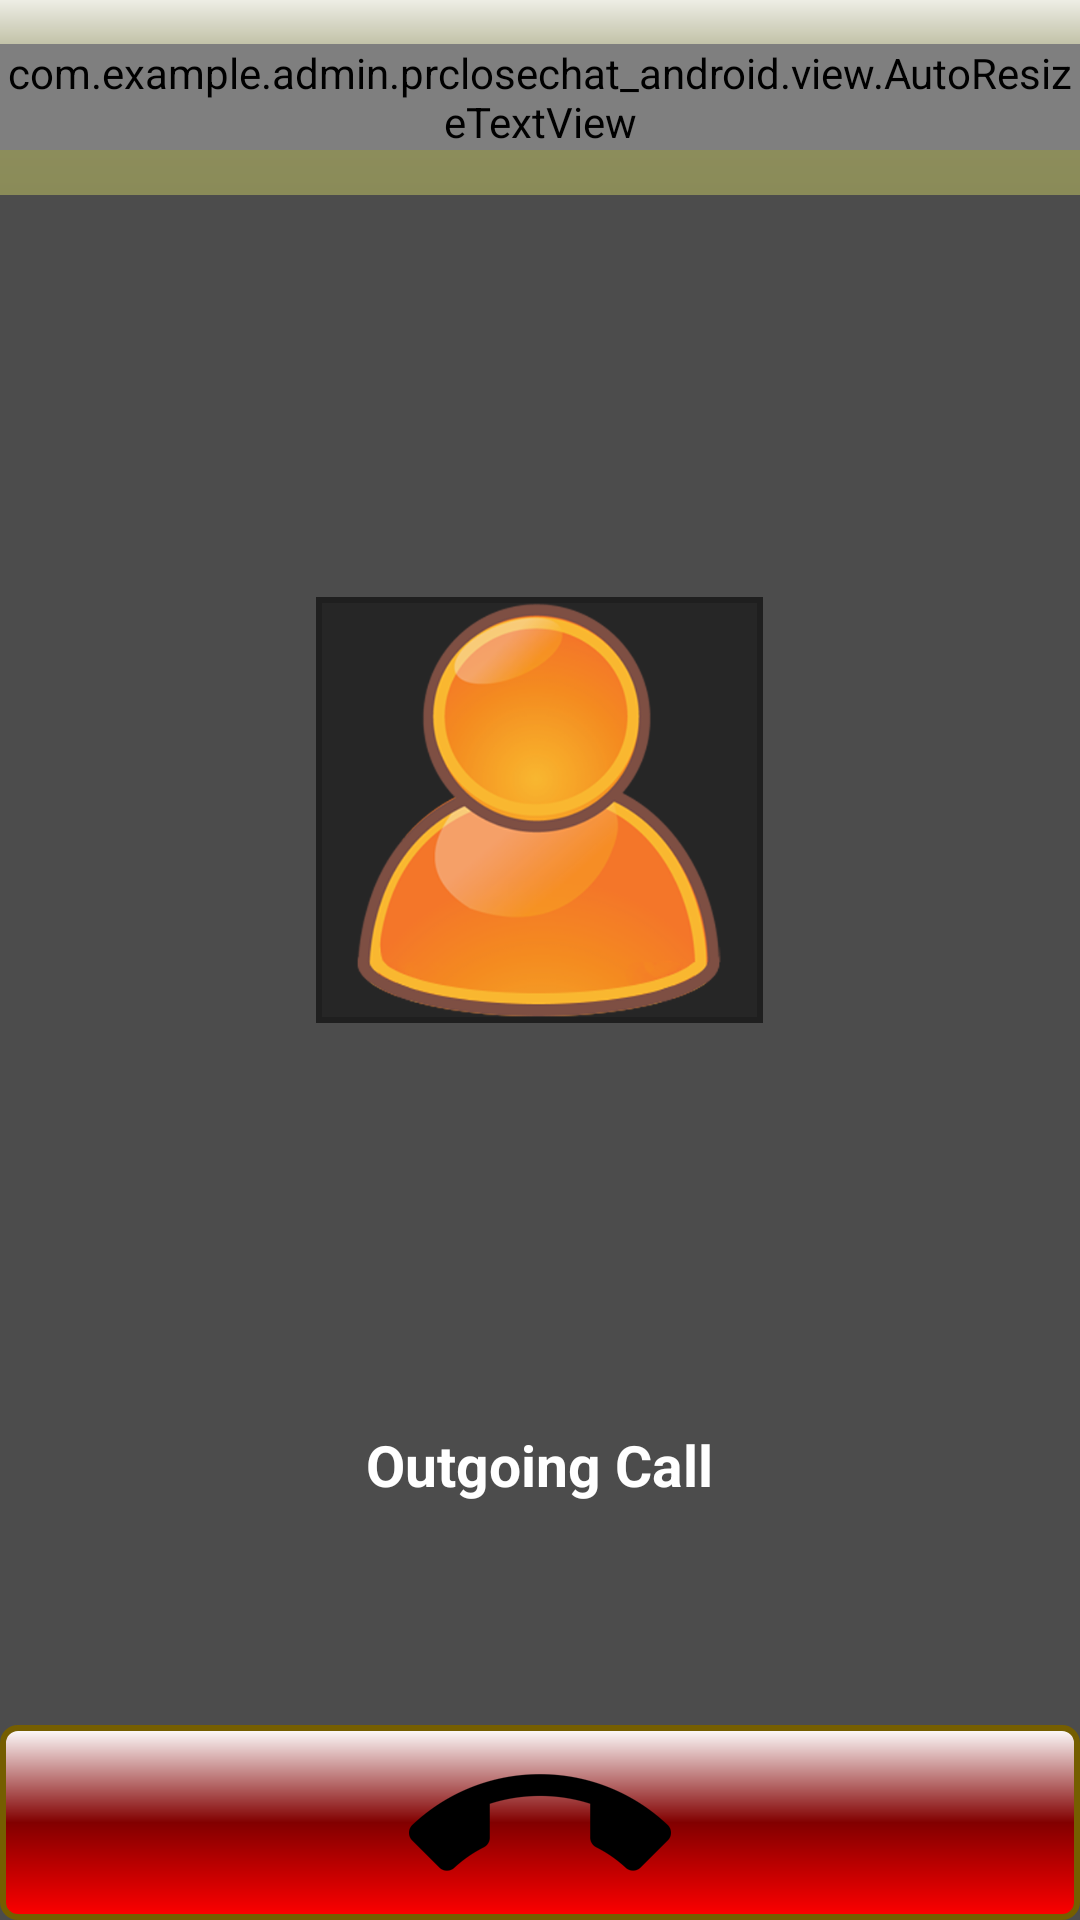

Produce the Android XML layout that renders to this screen, including the resource entries it uses.
<!-- AndroidManifest.xml: application theme AppTheme -->
<!-- res/layout/activity_call1.xml -->
<?xml version="1.0" encoding="utf-8"?>
<RelativeLayout xmlns:android="http://schemas.android.com/apk/res/android"
    android:layout_width="match_parent"
    android:layout_height="match_parent"
    android:background="#4c4c4c">

    <LinearLayout
        android:id="@+id/div1"
        android:layout_width="match_parent"
        android:layout_height="@dimen/size_60"
        android:background="@drawable/shape_item_list"
        android:gravity="center">

        <com.example.admin.prclosechat_android.view.AutoResizeTextView
            android:layout_width="wrap_content"
            android:layout_height="wrap_content"
            android:text="UserName"
            android:textSize="@dimen/textsize_24sp"
            android:textStyle="bold" />
    </LinearLayout>

    <RelativeLayout
        android:layout_width="match_parent"
        android:layout_height="match_parent"
        android:layout_above="@+id/tvTime"
        android:layout_below="@+id/div1">

        <LinearLayout
            android:layout_width="@dimen/size_216dp"
            android:layout_height="@dimen/size_206dp"
            android:layout_centerInParent="true"
            android:background="@drawable/shape_avt_call"
            android:gravity="center">

            <ImageView
                android:layout_width="match_parent"
                android:layout_height="match_parent"
                android:src="@drawable/ic_avtcall"
                android:scaleType="centerInside"/>
        </LinearLayout>
    </RelativeLayout>

    <TextView
        android:id="@+id/tvTime"
        android:layout_width="wrap_content"
        android:layout_height="wrap_content"
        android:layout_above="@+id/lnCallOff"
        android:layout_centerInParent="true"
        android:layout_marginBottom="@dimen/size_104dp"
        android:text="Outgoing Call"
        android:textColor="@color/white"
        android:textSize="@dimen/textsize_14sp"
        android:textStyle="bold" />


    <LinearLayout
        android:id="@+id/lnCallOff"
        android:layout_width="match_parent"
        android:layout_height="@dimen/size_60"
        android:layout_alignParentBottom="true"
        android:layout_alignParentLeft="true"
        android:layout_alignParentStart="true"
        android:background="@drawable/shape_button_calloff"
        android:gravity="center">

        <ImageView
            android:layout_width="wrap_content"
            android:layout_height="wrap_content"
            android:background="@drawable/ic_call" />
    </LinearLayout>
</RelativeLayout>
<!-- resources referenced by this layout -->
<resources>
  <color name="white">#FFFFFF</color>
  <dimen name="size_104dp">104dp</dimen>
  <dimen name="size_206dp">206dp</dimen>
  <dimen name="size_216dp">216dp</dimen>
  <dimen name="size_60">60dp</dimen>
  <dimen name="textsize_14sp">14sp</dimen>
  <dimen name="textsize_24sp">24sp</dimen>
  <!-- drawable ic_avtcall: png bitmap (drawable-large-xhdpi, 87128 bytes) -->
  <!-- drawable ic_call: png bitmap (drawable-large-xhdpi, 2818 bytes) -->
  <!-- drawable shape_avt_call (drawable-xxhdpi) -->
  <?xml version="1.0" encoding="utf-8"?>
  <shape xmlns:android="http://schemas.android.com/apk/res/android"
      android:shape="rectangle">
      <solid android:color="#262626"></solid>\
      <stroke android:color="@color/back"
          android:width="2dp"></stroke>
  
  </shape>
  <!-- drawable shape_button_calloff (drawable) -->
  <?xml version="1.0" encoding="utf-8"?>
  <shape xmlns:android="http://schemas.android.com/apk/res/android"
      android:shape="rectangle">
      <corners android:radius="5dp"></corners>
      <gradient
          android:angle="270"
          android:startColor="#ffffff"
          android:centerColor="#820000"
          android:endColor="#ff0000">
      </gradient>
      <stroke android:color="#755e00"
          android:width="2dp">
      </stroke>
  
  </shape>
  <!-- drawable shape_item_list (drawable) -->
  <?xml version="1.0" encoding="utf-8"?>
  <shape xmlns:android="http://schemas.android.com/apk/res/android"
      android:shape="rectangle">
      <gradient
          android:angle="270"
          android:startColor="#edede5"
          android:centerColor="#8f8f5f"
          android:endColor="#8a8b58">
      </gradient>
  
  </shape>
  <style name="AppTheme" parent="Theme.AppCompat">
      
  </style>
  <color name="back">#1f1f1f</color>
</resources>
